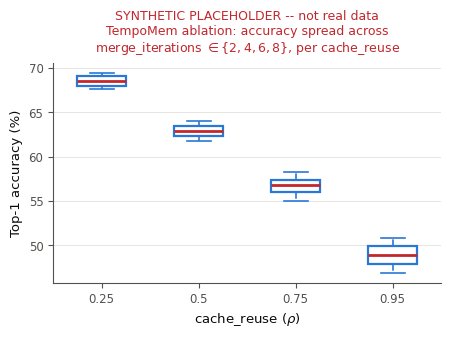

Source code (Python):
#!/usr/bin/env python3
"""
Box-and-whisker template for a TempoMem ablation grid (cache_reuse x
merge_iterations): one box per cache_reuse value, showing the spread of
Top-1 (or mAP) across the merge_iterations settings measured at that
cache_reuse -- a real five-number summary (min, Q1, median, Q3, max) once
populated with actual grid results, n=4 points per box (one per
merge_iterations in {2, 4, 6, 8}).

*** THE DATA BELOW IS SYNTHETIC PLACEHOLDER DATA -- NOT REAL RESULTS. ***
This repo does not currently save per-item outcomes anywhere (every eval
script writes one aggregate number per run, which is why the other paper
figures use Wilson confidence intervals instead of real error bars). A
genuine box needs several distinct real measurements per group; the
cache_reuse x merge_iterations ablation grid (paper_queue5.sh /
paper_vivit_ablation.sh) is the one place in this project that will produce
that. Once it lands, replace SYNTHETIC_DATA below by loading the grid's
per-combo results (see load_real_data() stub) and delete the "SYNTHETIC"
title watermark.

Usage: python scripts/plots/box_whisker_ablation.py [outdir]
Output: <outdir>/fig_box_whisker_ablation.{png,pdf}
"""
import sys
from pathlib import Path

import matplotlib

matplotlib.use("Agg")
import matplotlib.pyplot as plt

OUT = Path(sys.argv[1]) if len(sys.argv) > 1 else Path("results/comparison/figures")

# ---------------------------------------------------------------- palette ----
# Same categorical palette as tempomem_figures.py, for visual consistency
# across paper figures.
C_TEMPOMEM = "#2a78d6"   # blue - box fill/edge
C_MEDIAN = "#c1272d"     # red  - median line (conventional box-plot accent,
                         # matches the five-number-summary reference figure)
GRID = "#e6e5e1"
INK = "#0b0b0b"
INK2 = "#52514e"

matplotlib.rcParams.update({
    "font.size": 9.5,
    "font.family": "DejaVu Sans",
    "axes.edgecolor": INK2,
    "axes.labelcolor": INK,
    "axes.linewidth": 0.8,
    "xtick.color": INK2,
    "ytick.color": INK2,
    "xtick.labelsize": 8.5,
    "ytick.labelsize": 8.5,
    "pdf.fonttype": 42,
    "ps.fonttype": 42,
})

# ------------------------------------------------------------------- data ----
MERGE_ITERATIONS = [2, 4, 6, 8]
CACHE_REUSE_VALUES = [0.25, 0.5, 0.75, 0.95]

# SYNTHETIC -- fabricated for layout purposes only. Do not cite these
# numbers anywhere. Shaped as {cache_reuse: [top1 @ mi=2, mi=4, mi=6, mi=8]}.
SYNTHETIC_DATA = {
    0.25: [68.9, 69.4, 68.1, 67.6],
    0.50: [63.2, 64.0, 62.5, 61.8],
    0.75: [57.1, 58.3, 56.4, 55.0],
    0.95: [49.6, 50.8, 48.2, 46.9],
}


def load_real_data():
    """
    Stub for wiring up the real ablation grid once it has finished.
    Expected result dirs (VID example; ViViT is analogous):
      results/evaluate/vitdet_vid/tbkv_eventful_filter_672-token_top_k=[512]-
        warmup=4-cache_reuse=<cr>-merge_iterations=<mi>-n_items=64-
        replay_matching=true/metrics.csv   (column: map_50)
    Parse each (cr, mi) combo's metric into the same
    {cache_reuse: [values across merge_iterations]} shape as SYNTHETIC_DATA
    and return it in place of SYNTHETIC_DATA.
    """
    raise NotImplementedError(
        "Point this at real results once the ablation grid lands; "
        "see the docstring above for the expected directory layout."
    )


def style_axis(ax):
    ax.grid(True, axis="y", color=GRID, linewidth=0.7, zorder=0)
    ax.set_axisbelow(True)
    for side in ("top", "right"):
        ax.spines[side].set_visible(False)


def fig_box_whisker(data, synthetic=True):
    fig, ax = plt.subplots(figsize=(4.6, 3.4), dpi=200)
    style_axis(ax)

    labels = [f"{cr:g}" for cr in CACHE_REUSE_VALUES]
    values = [data[cr] for cr in CACHE_REUSE_VALUES]

    bp = ax.boxplot(
        values,
        labels=labels,
        widths=0.5,
        patch_artist=True,
        whis=1.5,                 # standard Tukey whisker (1.5 x IQR)
        boxprops=dict(facecolor="white", edgecolor=C_TEMPOMEM, linewidth=1.6),
        medianprops=dict(color=C_MEDIAN, linewidth=2.0),
        whiskerprops=dict(color=C_TEMPOMEM, linewidth=1.2, linestyle=(0, (4, 3))),
        capprops=dict(color=C_TEMPOMEM, linewidth=1.2),
        flierprops=dict(
            marker="o", markersize=4.5, markerfacecolor="none",
            markeredgecolor=C_TEMPOMEM, linewidth=0.9,
        ),
        zorder=3,
    )

    ax.set_xlabel("cache_reuse ($\\rho$)")
    ax.set_ylabel("Top-1 accuracy (%)")
    title = ("TempoMem ablation: accuracy spread across\n"
             "merge_iterations $\\in \\{2,4,6,8\\}$, per cache_reuse")
    if synthetic:
        title = "SYNTHETIC PLACEHOLDER -- not real data\n" + title
    ax.set_title(title, fontsize=9, color=(C_MEDIAN if synthetic else INK), pad=8)

    fig.tight_layout()
    return fig


def main():
    OUT.mkdir(parents=True, exist_ok=True)
    try:
        data, synthetic = load_real_data(), False
    except NotImplementedError:
        data, synthetic = SYNTHETIC_DATA, True

    fig = fig_box_whisker(data, synthetic=synthetic)
    for ext in ("png", "pdf"):
        fig.savefig(OUT / f"fig_box_whisker_ablation.{ext}", bbox_inches="tight")
    tag = "SYNTHETIC placeholder" if synthetic else "real"
    print(f"[{tag}] figure written to {OUT}/")


if __name__ == "__main__":
    main()
